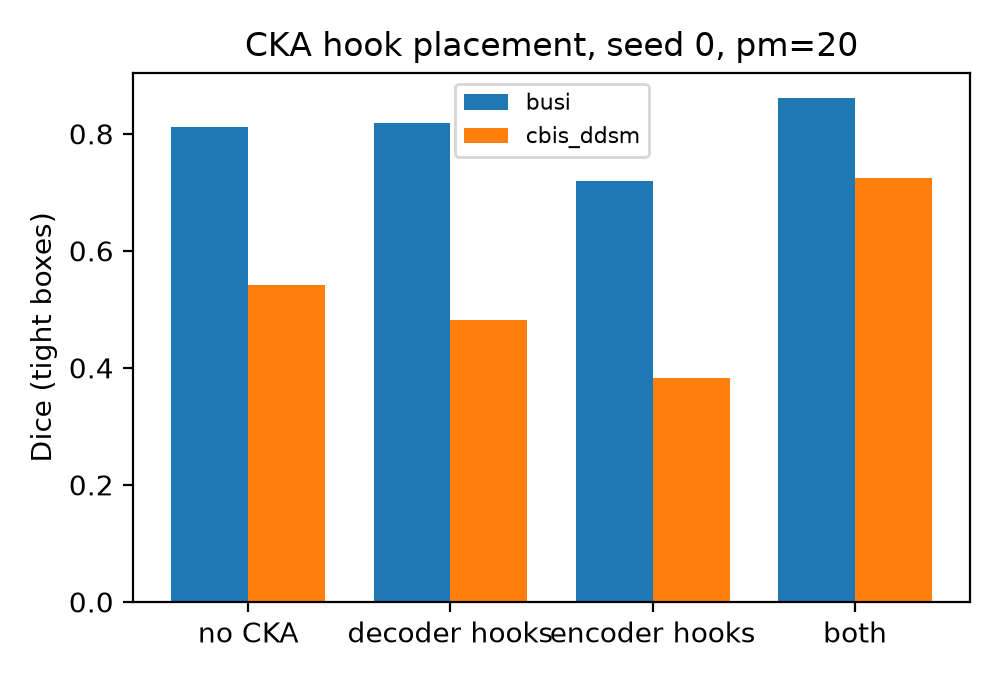

The file beside this chart, header and first rows:
position, busi, cbis_ddsm
no_cka, 0.8109, 0.5422
late, 0.8192, 0.4825
enc, 0.7196, 0.3831
both, 0.8614, 0.7252
